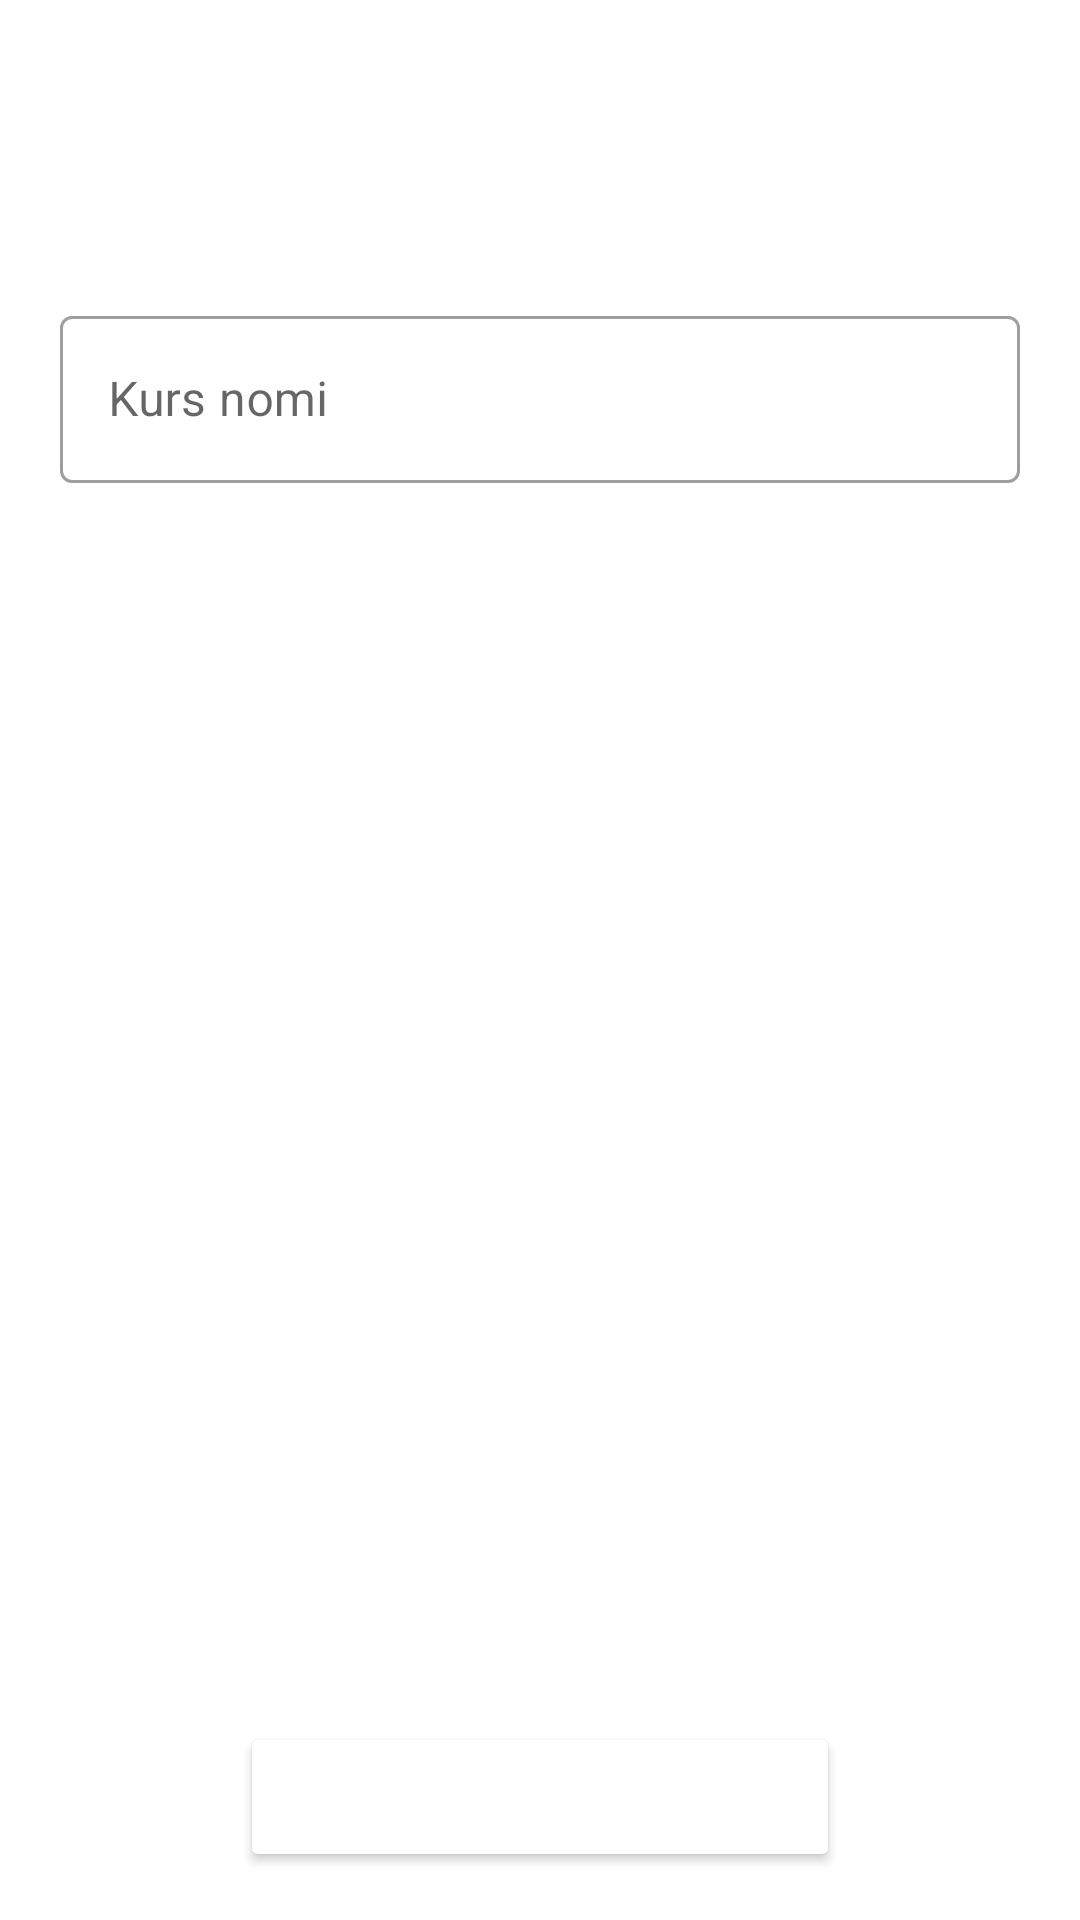

The Android layout XML behind this screen, and the referenced resources:
<!-- AndroidManifest.xml: application theme Theme.EduCentreMvvm -->
<!-- res/layout/fragment_edit_course.xml -->
<?xml version="1.0" encoding="utf-8"?>
<RelativeLayout xmlns:android="http://schemas.android.com/apk/res/android"
    xmlns:tools="http://schemas.android.com/tools"
    android:layout_width="match_parent"
    android:layout_height="match_parent"
    tools:context=".ui.courses.edit.EditCourseFragment">

    <RelativeLayout
        android:id="@+id/action_bar"
        android:layout_width="match_parent"
        android:layout_height="?attr/actionBarSize"
        android:background="@color/app_color">

        <ImageView
            android:id="@+id/img_back"
            android:layout_width="wrap_content"
            android:layout_height="wrap_content"
            android:layout_centerVertical="true"
            android:layout_marginStart="16dp"
            android:src="@drawable/ic_back"
            tools:ignore="ContentDescription" />

        <TextView
            android:layout_width="wrap_content"
            android:layout_height="wrap_content"
            android:layout_centerInParent="true"
            android:text="@string/courses_edit"
            android:textColor="@color/white"
            android:textSize="20sp"
            android:textStyle="" />

    </RelativeLayout>

    <LinearLayout
        android:layout_width="match_parent"
        android:layout_height="wrap_content"
        android:layout_below="@id/action_bar"
        android:layout_marginTop="24dp"
        android:orientation="vertical"
        android:padding="12dp">

        <com.google.android.material.textfield.TextInputLayout
            style="@style/Widget.MaterialComponents.TextInputLayout.OutlinedBox"
            android:layout_width="match_parent"
            android:layout_height="wrap_content"
            android:layout_margin="8dp">

            <EditText
                android:id="@+id/ed_course_name"
                android:layout_width="match_parent"
                android:layout_height="wrap_content"
                android:hint="@string/kurs_nomi"
                android:inputType="text"
                android:textColor="@color/black"
                tools:ignore="Autofill" />
        </com.google.android.material.textfield.TextInputLayout>


    </LinearLayout>

    <androidx.appcompat.widget.AppCompatButton
        android:id="@+id/btn_edit_course"
        android:layout_width="200dp"
        android:layout_height="50dp"
        android:layout_alignParentBottom="true"
        android:layout_centerHorizontal="true"
        android:layout_marginStart="16dp"
        android:layout_marginTop="16dp"
        android:layout_marginEnd="16dp"
        android:layout_marginBottom="16dp"
        android:backgroundTint="@color/app_color"
        android:text="@string/courses_edit"
        android:textAllCaps="false"
        android:textColor="@color/white" />

</RelativeLayout>
<!-- resources referenced by this layout -->
<resources>
  <string name="courses_edit">Kursni o\'zgartirish</string>
  <string name="kurs_nomi">Kurs nomi</string>
  <style name="Theme.EduCentreMvvm" parent="Theme.MaterialComponents.Light.NoActionBar">
          
          <item name="colorPrimary">@color/app_color</item>
          <item name="colorPrimaryVariant">@color/app_color</item>
          <item name="colorOnPrimary">@color/white</item>
          
          <item name="colorSecondary">@color/app_color</item>
          <item name="colorSecondaryVariant">@color/teal_700</item>
          <item name="colorOnSecondary">@color/black</item>
          
          <item name="android:statusBarColor" tools:targetApi="l">?attr/colorPrimaryVariant</item>
          
      </style>
  <!-- not gathered from this repository: default colours our renderer supplied (Android Studio template values) -->
  <color name="teal_700">#FF018786</color>
  <color name="black">#FF000000</color>
  <color name="white">#FFFFFFFF</color>
</resources>
